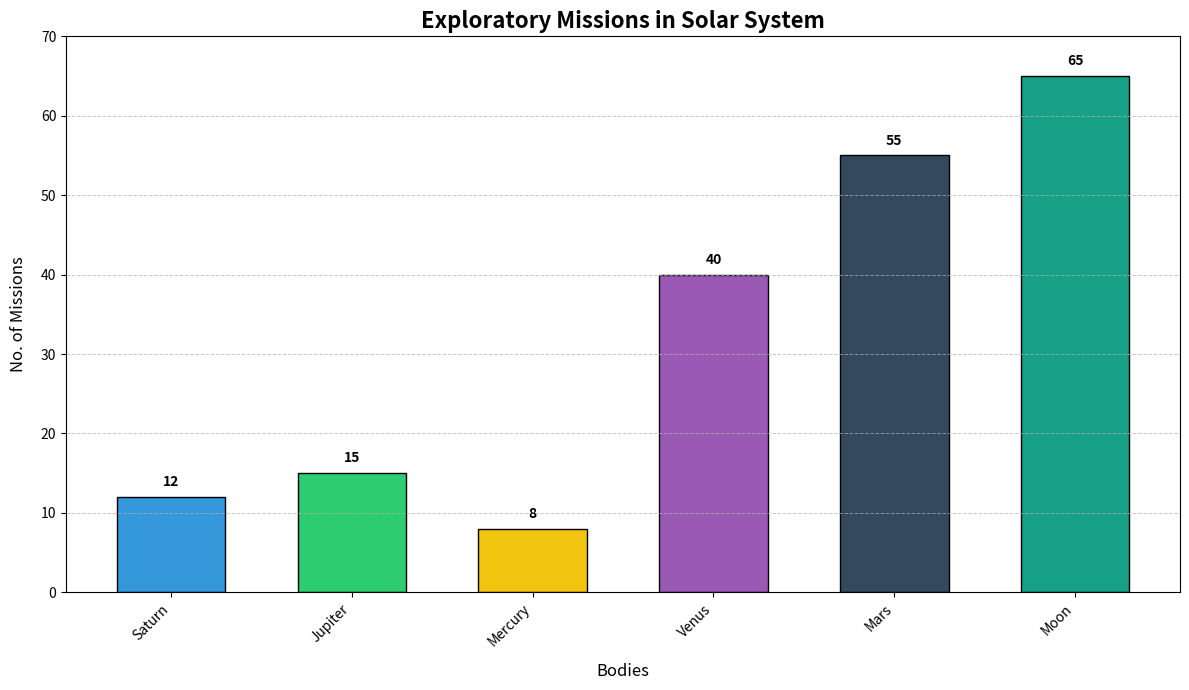

Recreate this plot in Python.
import matplotlib.pyplot as plt
import numpy as np

# Updated data for planetary missions
bodies = ['Saturn', 'Jupiter', 'Mercury', 'Venus', 'Mars', 'Moon']
counts = [12, 15, 8, 40, 55, 65]

# Updated color palette for bars
new_colors = ['#3498db', '#2ecc71', '#f1c40f', '#9b59b6', '#34495e', '#16a085']

# Set up the plot
fig, ax = plt.subplots(figsize=(12, 7))

# Plot the bar chart
bars = ax.bar(bodies, counts, color=new_colors, edgecolor='black', width=0.6)

# Annotate each bar
for bar, count in zip(bars, counts):
    yval = bar.get_height()
    ax.text(bar.get_x() + bar.get_width()/2, yval + 1, str(count), ha='center', va='bottom', fontsize=10, fontweight='bold', color='black')

# Titles and labels
ax.set_title('Exploratory Missions in Solar System', fontsize=16, fontweight='bold')
ax.set_xlabel('Bodies', fontsize=12, labelpad=10)
ax.set_ylabel('No. of Missions', fontsize=12, labelpad=10)

# Customize x-axis labels
ax.set_xticks(np.arange(len(bodies)))
ax.set_xticklabels(bodies, rotation=45, ha='right')

# Set limits and grid
ax.set_ylim(0, 70)
ax.grid(True, which='both', axis='y', linestyle='--', linewidth=0.7, alpha=0.7)

# Adjust layout
plt.tight_layout()

# Show the plot
plt.show()
